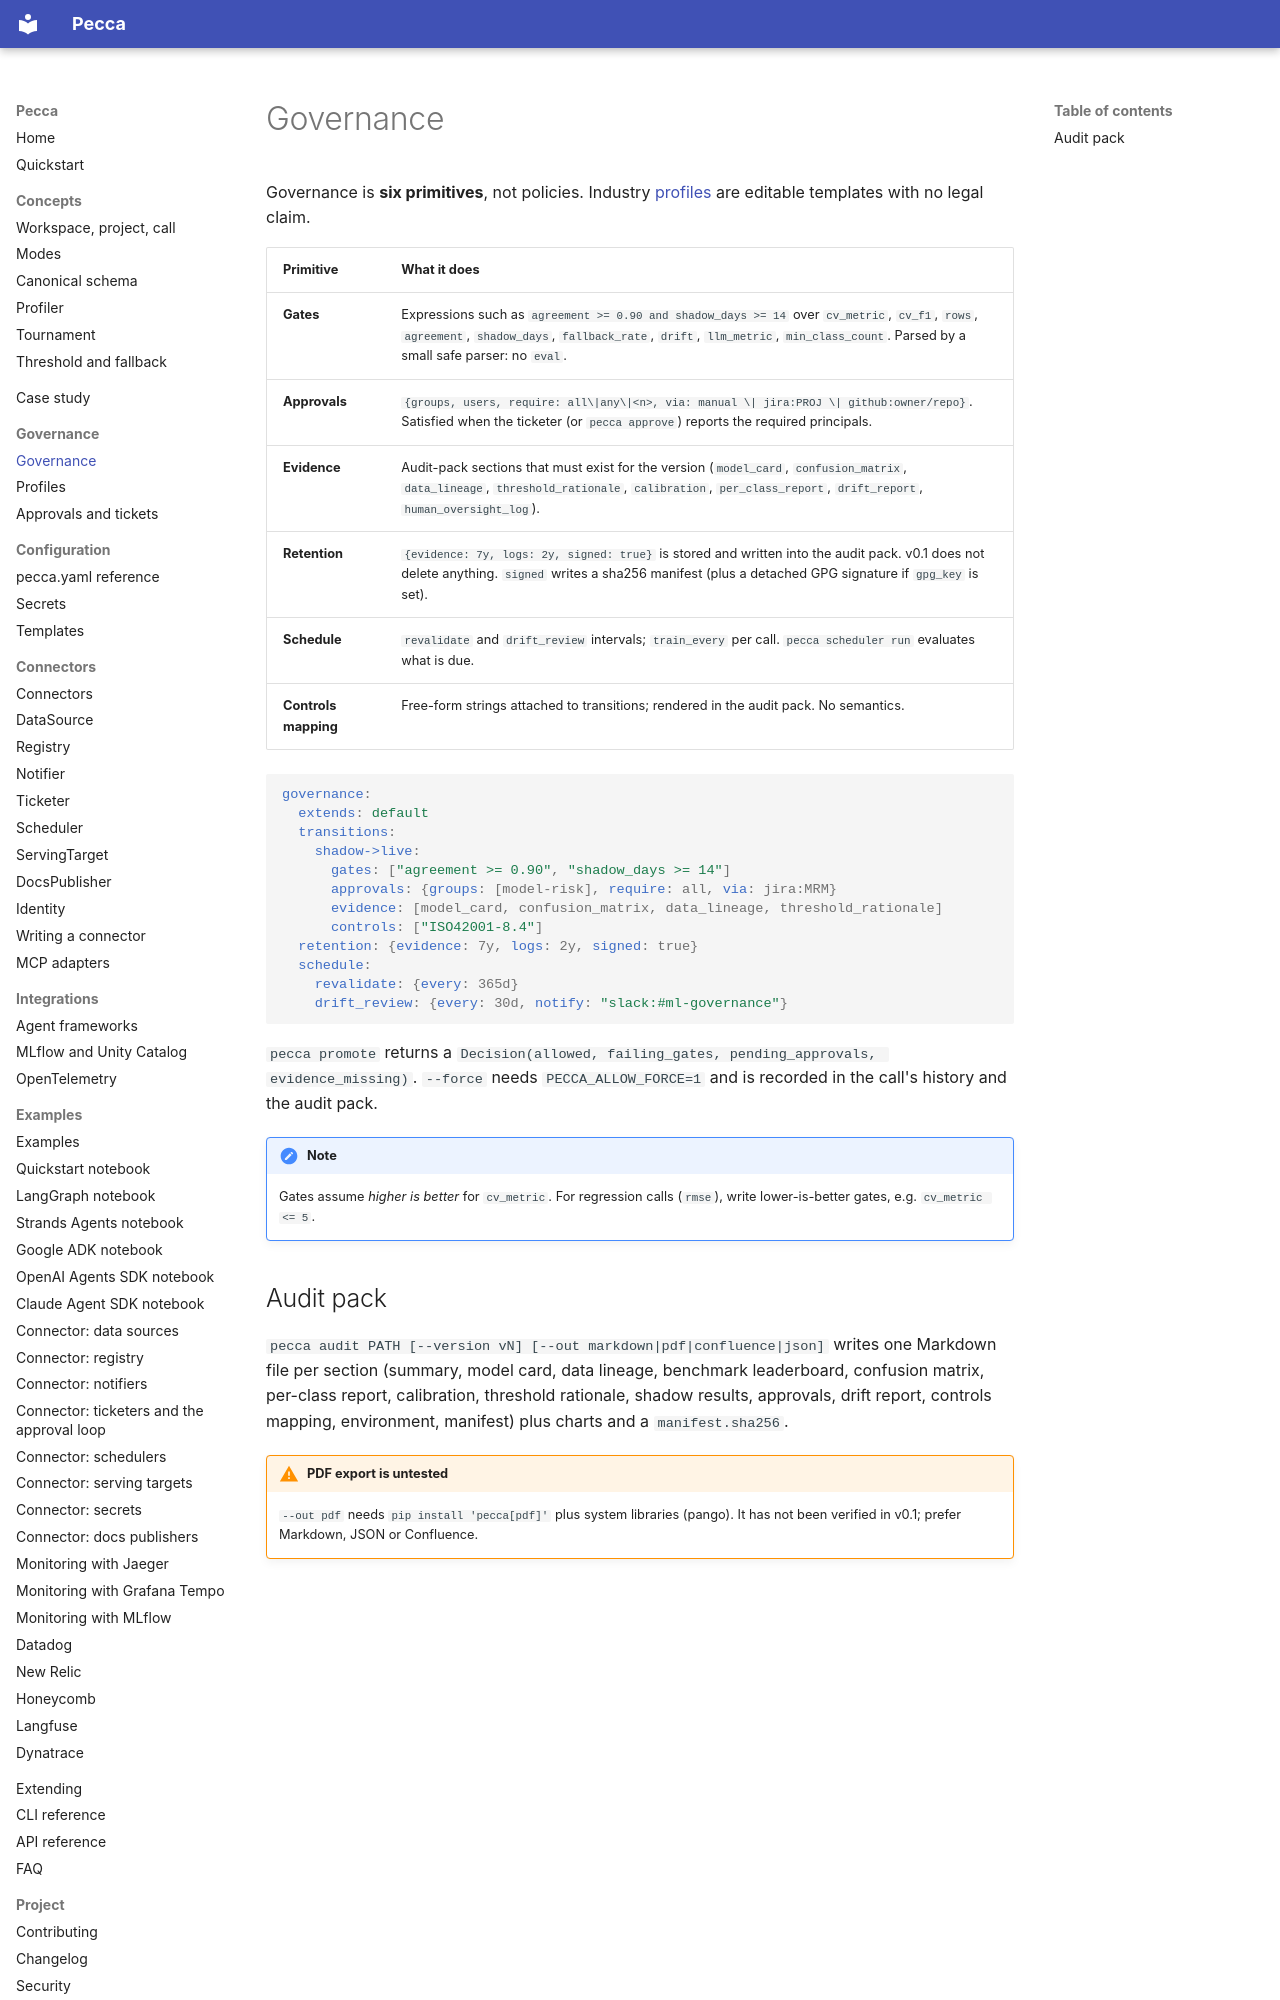

repository: pecca-core/pecca · page: governance/overview/index.html · generator: mkdocs

# Governance

Governance is **six primitives**, not policies. Industry [profiles](profiles.md) are editable templates with no legal claim.

| Primitive | What it does |
| --- | --- |
| **Gates** | Expressions such as `agreement >= 0.90 and shadow_days >= 14` over `cv_metric`, `cv_f1`, `rows`, `agreement`, `shadow_days`, `fallback_rate`, `drift`, `llm_metric`, `min_class_count`. Parsed by a small safe parser: no `eval`. |
| **Approvals** | `{groups, users, require: all\|any\|<n>, via: manual \| jira:PROJ \| github:owner/repo}`. Satisfied when the ticketer (or `pecca approve`) reports the required principals. |
| **Evidence** | Audit-pack sections that must exist for the version (`model_card`, `confusion_matrix`, `data_lineage`, `threshold_rationale`, `calibration`, `per_class_report`, `drift_report`, `human_oversight_log`). |
| **Retention** | `{evidence: 7y, logs: 2y, signed: true}` is stored and written into the audit pack. v0.1 does not delete anything. `signed` writes a sha256 manifest (plus a detached GPG signature if `gpg_key` is set). |
| **Schedule** | `revalidate` and `drift_review` intervals; `train_every` per call. `pecca scheduler run` evaluates what is due. |
| **Controls mapping** | Free-form strings attached to transitions; rendered in the audit pack. No semantics. |

```yaml
governance:
  extends: default
  transitions:
    shadow->live:
      gates: ["agreement >= 0.90", "shadow_days >= 14"]
      approvals: {groups: [model-risk], require: all, via: jira:MRM}
      evidence: [model_card, confusion_matrix, data_lineage, threshold_rationale]
      controls: ["ISO42001-8.4"]
  retention: {evidence: 7y, logs: 2y, signed: true}
  schedule:
    revalidate: {every: 365d}
    drift_review: {every: 30d, notify: "slack:#ml-governance"}
```
`pecca promote` returns a `Decision(allowed, failing_gates, pending_approvals, evidence_missing)`. `--force` needs `PECCA_ALLOW_FORCE=1` and is recorded in the call's history and the audit pack.

!!! note
    Gates assume *higher is better* for `cv_metric`. For regression calls (`rmse`), write lower-is-better gates, e.g. `cv_metric <= 5`.
